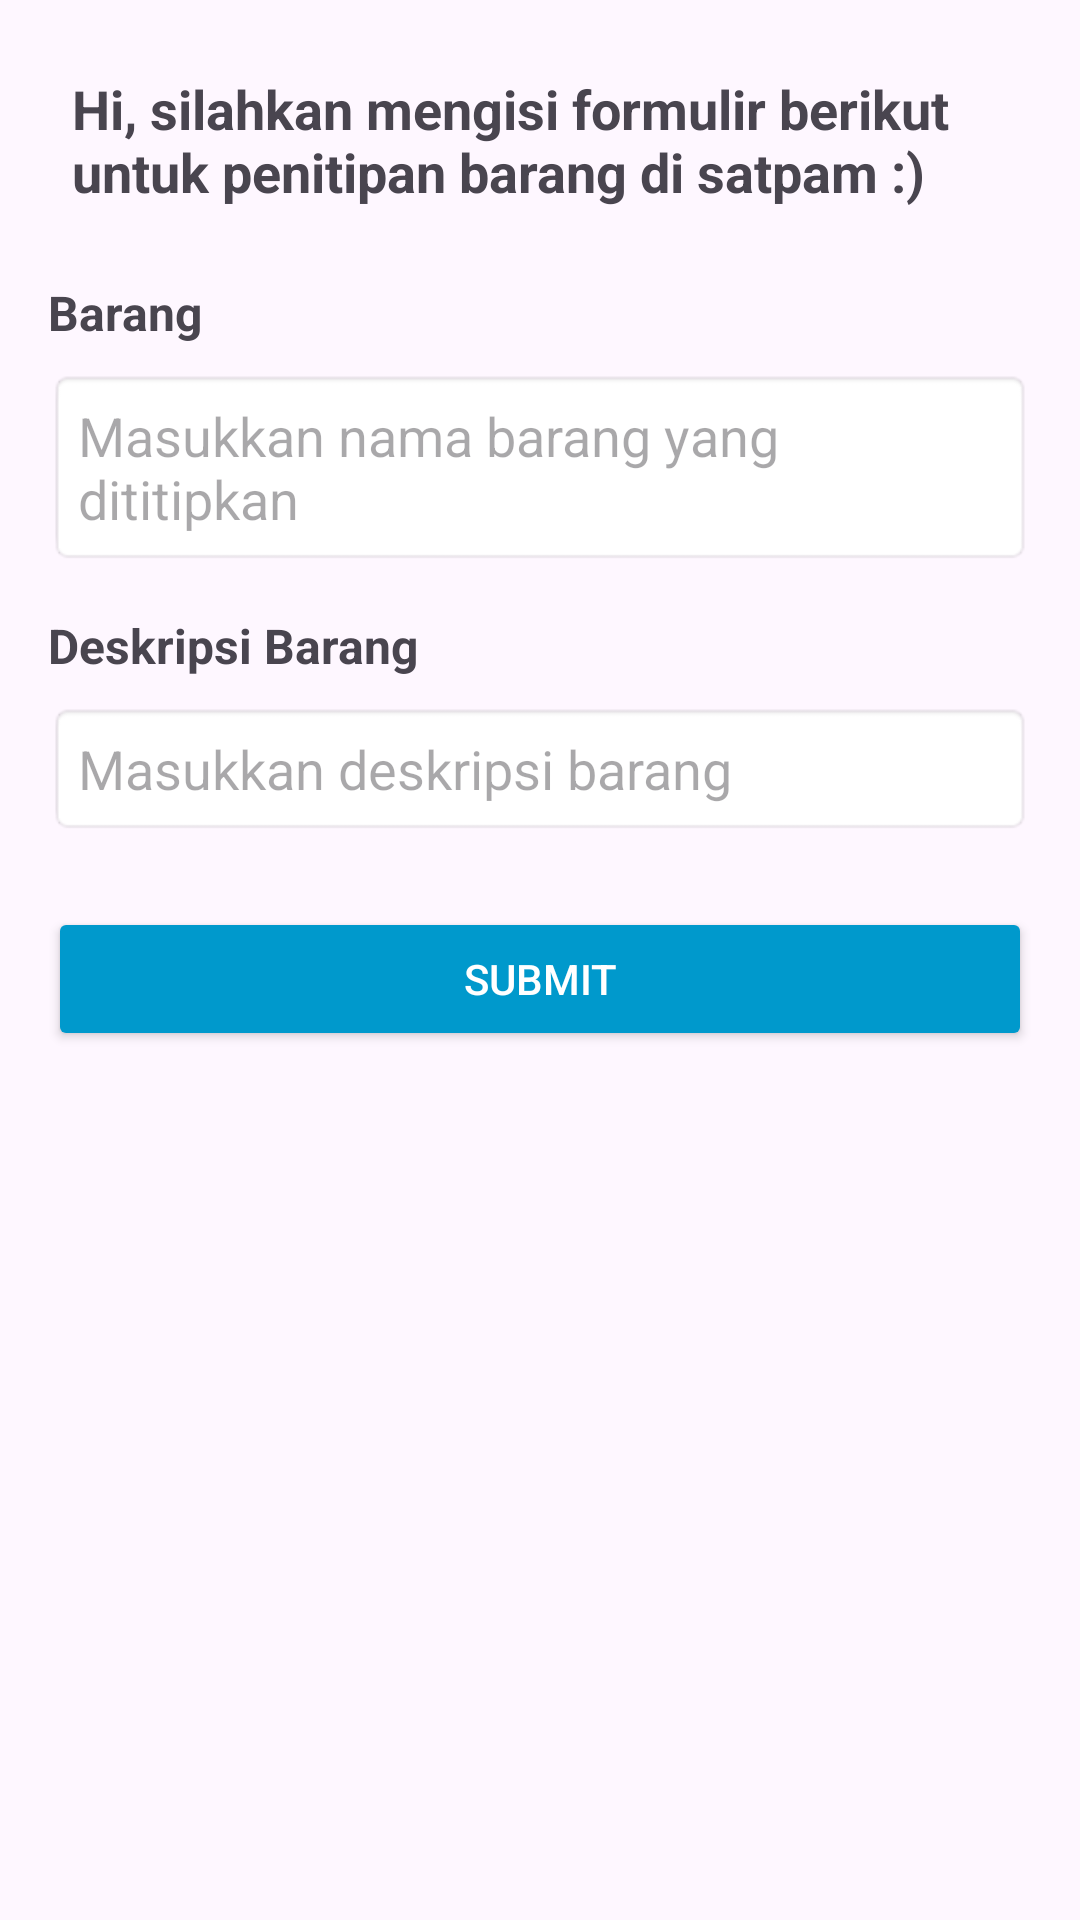

This screen was rendered from an Android layout file. Write that file and the resources it references.
<!-- AndroidManifest.xml: application theme Theme.SitiraSama -->
<!-- res/layout/fragment_formpengajuan.xml -->
<?xml version="1.0" encoding="utf-8"?>
<androidx.constraintlayout.widget.ConstraintLayout
    xmlns:android="http://schemas.android.com/apk/res/android"
    xmlns:app="http://schemas.android.com/apk/res-auto"
    android:layout_width="match_parent"
    android:layout_height="match_parent"
    android:padding="16dp">

    <TextView
        android:id="@+id/textWelcome"
        android:layout_width="match_parent"
        android:layout_height="wrap_content"
        android:text="Hi, silahkan mengisi formulir berikut untuk penitipan barang di satpam :)"
        android:textSize="18sp"
        android:textStyle="bold"
        android:padding="8dp"
        app:layout_constraintTop_toTopOf="parent"
        app:layout_constraintStart_toStartOf="parent"
        app:layout_constraintEnd_toEndOf="parent"/>

    <TextView
        android:id="@+id/textBarangLabel"
        android:layout_width="wrap_content"
        android:layout_height="wrap_content"
        android:text="Barang"
        android:textSize="16sp"
        android:textStyle="bold"
        app:layout_constraintTop_toBottomOf="@id/textWelcome"
        app:layout_constraintStart_toStartOf="parent"
        android:layout_marginTop="16dp"/>

    <EditText
        android:id="@+id/editTextBarang"
        android:layout_width="match_parent"
        android:layout_height="wrap_content"
        android:hint="Masukkan nama barang yang dititipkan"
        android:padding="10dp"
        android:background="@android:drawable/editbox_background"
        app:layout_constraintTop_toBottomOf="@id/textBarangLabel"
        app:layout_constraintStart_toStartOf="parent"
        app:layout_constraintEnd_toEndOf="parent"
        android:layout_marginTop="8dp"/>

    <TextView
        android:id="@+id/textDeskripsiLabel"
        android:layout_width="wrap_content"
        android:layout_height="wrap_content"
        android:text="Deskripsi Barang"
        android:textSize="16sp"
        android:textStyle="bold"
        app:layout_constraintTop_toBottomOf="@id/editTextBarang"
        app:layout_constraintStart_toStartOf="parent"
        android:layout_marginTop="16dp"/>

    <EditText
        android:id="@+id/editTextDeskripsi"
        android:layout_width="match_parent"
        android:layout_height="wrap_content"
        android:hint="Masukkan deskripsi barang"
        android:padding="10dp"
        android:background="@android:drawable/editbox_background"
        app:layout_constraintTop_toBottomOf="@id/textDeskripsiLabel"
        app:layout_constraintStart_toStartOf="parent"
        app:layout_constraintEnd_toEndOf="parent"
        android:layout_marginTop="8dp"/>

    <Button
        android:id="@+id/btnSubmit"
        android:layout_width="match_parent"
        android:layout_height="wrap_content"
        android:text="Submit"
        android:backgroundTint="@android:color/holo_blue_dark"
        android:textColor="@android:color/white"
        app:layout_constraintTop_toBottomOf="@id/editTextDeskripsi"
        app:layout_constraintStart_toStartOf="parent"
        app:layout_constraintEnd_toEndOf="parent"
        android:layout_marginTop="24dp"/>
</androidx.constraintlayout.widget.ConstraintLayout>
<!-- resources referenced by this layout -->
<resources>
  <style name="Theme.SitiraSama" parent="Base.Theme.SitiraSama" />
  <style name="Base.Theme.SitiraSama" parent="Theme.Material3.DayNight.NoActionBar">
          
          
      </style>
</resources>
